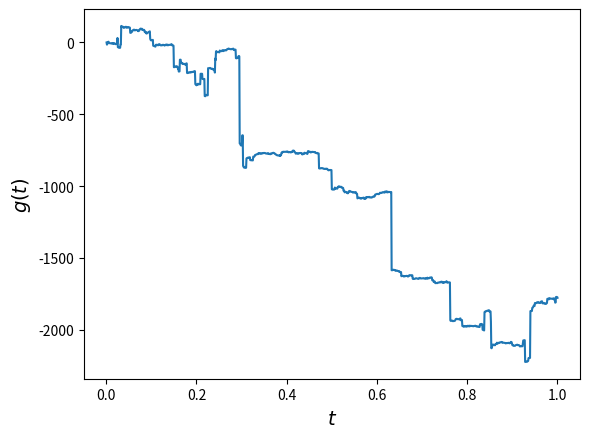

Write the Python code that produced this figure.
import numpy as np
import matplotlib.pyplot as plt

d = 1200
t = np.arange(1,d+1)/d
alpha = 1
quantile = lambda t: 1/alpha * np.tan(np.pi * (t-1/2))
unif = np.random.uniform(size=d)
draw = quantile(unif)
y = np.cumsum(draw)
plt.plot(t,y)
plt.xlabel('$t$',fontsize=14)
plt.ylabel('$g(t)$',fontsize=14)
plt.show()